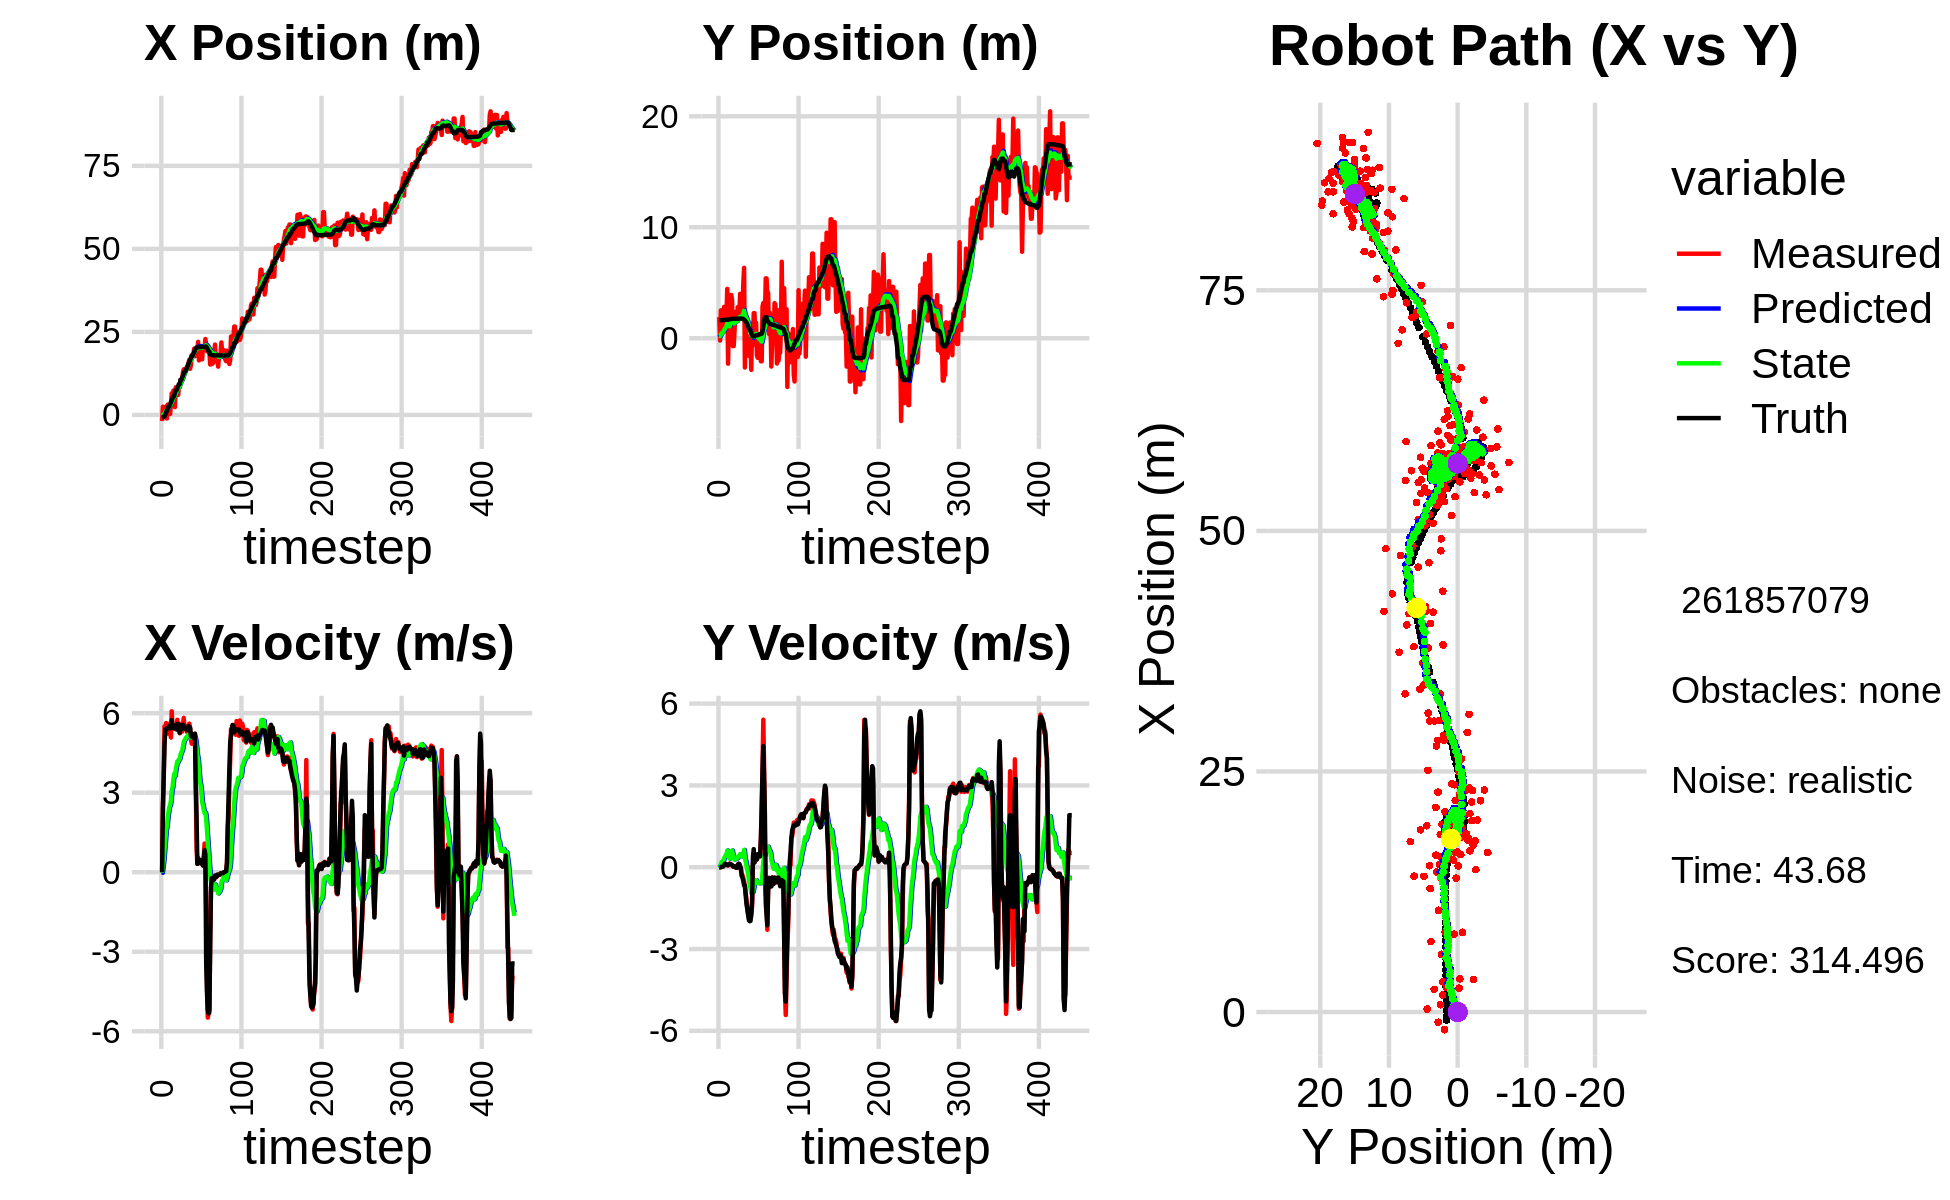

The table this chart was drawn from, first rows:
-1.831842065262998975e+00, 1.903461754075801426e+00, 0.000000000000000000e+00, 0.000000000000000000e+00, 0.000000000000000000e+00, 0.000000000000000000e+00, 0.000000000000000000e+00, 0.000000000000000000e+00, -1.114365819559471338e-01, 1.084729870166060151e-01, 0.000000000000000000e+00, 0.000000000000000000e+00, -8.339574340050189827e-01, 1.626247644885037813e+00, 0.000000000000000000e+00, 0.000000000000000000e+00, 0.000000000000000000e+00, -5.556939286179840565e-04
-1.831842065262998975e+00, 1.903461754075801426e+00, 0.000000000000000000e+00, -0.000000000000000000e+00, -1.114365819559471338e-01, 1.084729870166060151e-01, 0.000000000000000000e+00, 0.000000000000000000e+00, -2.148491375600755093e-01, 2.072989787561900221e-01, -2.034820142750782754e-02, 4.129034144725761413e-02, -8.339574340050189827e-01, 1.626247644885037813e+00, 0.000000000000000000e+00, 0.000000000000000000e+00, 0.000000000000000000e+00, 1.805312422220595181e-05
2.473298787787842734e+00, -2.056898062119465187e-01, 2.435999580266909437e+00, -1.604561559444487705e-03, -2.168839577028262855e-01, 2.114280129009157849e-01, -2.034820142750782754e-02, 4.129034144725761413e-02, 2.046093105763729936e-03, 1.862518767870993408e-01, 2.031972086807573019e-01, 2.230631582066870677e-02, -7.727925780349104157e-01, 1.626224857100829757e+00, 2.399999999999999911e+00, -4.000000000000000083e-03, 2.400000095367431641e+00, 6.586870294995605946e-04
7.616829873406182339e-01, 2.508290663310382751e+00, 3.610982359013942489e+00, 1.130679822079813657e-02, 2.236581397383946221e-02, 1.884825083691662184e-01, 2.031972086807573019e-01, 2.230631582066870677e-02, 1.694343084706482483e-01, 3.231966507477894157e-01, 4.606666708428759915e-01, 1.123411213373314982e-01, -4.410436156766826543e-01, 1.625914112471408490e+00, 3.600000000000000089e+00, -3.000000000000000062e-03, 3.599999904632568359e+00, -3.131214762106537819e-03
7.616829873406182339e-01, 2.508290663310382751e+00, 5.502972805487416963e+00, 1.723104599801380740e-02, 2.155009755549358585e-01, 3.344307628815225697e-01, 4.606666708428759915e-01, 1.123411213373314982e-01, 4.308833077542238432e-01, 4.609626331935197108e-01, 8.340020212947374390e-01, 1.974704175314217491e-01, -4.410436156766826543e-01, 1.625914112471408490e+00, 4.799999999999999822e+00, 2.100000000000000130e-02, 4.800000190734863281e+00, -3.131214762106537819e-03
1.773397326026743048e+00, 7.746940075426917982e-01, 5.362837136408994176e+00, 4.178454488024431479e-02, 5.142835098836975316e-01, 4.807096749466618912e-01, 8.340020212947374390e-01, 1.974704175314217491e-01, 7.872640519063207609e-01, 4.912463645025991754e-01, 1.204289766477567358e+00, 1.981907662096757394e-01, 1.545069213948303821e-01, 1.629551213642315366e+00, 5.381999999999999673e+00, 2.299999999999999961e-02, 5.381999969482421875e+00, -7.791342213749885559e-03
2.558598160177401937e+00, 1.598576672739976834e+00, 5.627947441135130902e+00, 2.427246055368790373e-02, 9.076930285540775190e-01, 5.110654411235667771e-01, 1.204289766477567358e+00, 1.981907662096757394e-01, 1.225702021048010293e+00, 5.716060225827854779e-01, 1.587335903812455928e+00, 2.363668956072379757e-01, 7.878305912086718266e-01, 1.633371793355814727e+00, 5.381999999999999673e+00, 3.300000000000000155e-02, 5.381999969482421875e+00, -4.312817472964525223e-03
-1.057349920460984416e+00, 2.824581483551078964e+00, 5.456451345670474851e+00, 7.736470501314200721e-02, 1.384435611429255975e+00, 5.952427121435093227e-01, 1.587335903812455928e+00, 2.363668956072379757e-01, 1.369278734604797432e+00, 7.323906766957032355e-01, 1.740513286571317542e+00, 3.324392736615170985e-01, 1.304451227374532341e+00, 1.637717108062102467e+00, 5.431000000000000050e+00, 6.800000000000000488e-02, 5.431000232696533203e+00, -1.417762506753206253e-02
3.139947056387951019e+00, 2.137624395867729898e+00, 5.228645833054755165e+00, 1.190082013468398425e-01, 1.543330063261929119e+00, 7.656346040618549065e-01, 1.740513286571317542e+00, 3.324392736615170985e-01, 1.838112218311439339e+00, 8.456583880459221936e-01, 2.055818304783515682e+00, 3.851153373028586291e-01, 1.933902978969273656e+00, 1.649384840490078385e+00, 5.439000000000000057e+00, 1.290000000000000036e-01, 5.440000057220458984e+00, -2.275687828660011292e-02
1.770043491758946486e+00, 2.198172045765950600e+00, 5.592813447639166213e+00, 1.152050496659504097e-01, 2.043694048789790774e+00, 8.841699217762080121e-01, 2.055818304783515682e+00, 3.851153373028586291e-01, 2.192609357264400316e+00, 9.587051234180548054e-01, 2.279488732312283883e+00, 4.325226689604175223e-01, 2.562015771624820193e+00, 1.663896157116739882e+00, 5.439000000000000057e+00, 1.209999999999999964e-01, 5.440000057220458984e+00, -2.059585228562355042e-02
1.770043491758946486e+00, 2.198172045765950600e+00, 5.494834182591326943e+00, 1.131867978144007331e-01, 2.420558230495628571e+00, 1.001957390314096585e+00, 2.279488732312283883e+00, 4.325226689604175223e-01, 2.523954557592517745e+00, 1.067014514250374857e+00, 2.458993300222206191e+00, 4.720668900008666014e-01, 2.562015771624820193e+00, 1.663896157116739882e+00, 5.517000000000000348e+00, 1.039999999999999952e-01, 5.518000125885009766e+00, -2.059585228562355042e-02
3.074467178844404458e-01, 4.447193703027875422e+00, 5.318068280840738460e+00, 9.954036814260569521e-02, 2.769853887614738497e+00, 1.114221203250461478e+00, 2.458993300222206191e+00, 4.720668900008666014e-01, 2.702787989806320290e+00, 1.324261115228435370e+00, 2.520227902093093331e+00, 6.140691198246326366e-01, 3.194214105780214474e+00, 1.675937733432146581e+00, 5.423000000000000043e+00, 7.399999999999999634e-02, 5.423999786376953125e+00, -1.871520653367042542e-02
3.371430456610779114e+00, -2.295560465704356456e+00, 5.079578859805113034e+00, 6.540513645354095740e-02, 2.954810780015629579e+00, 1.385668027210898545e+00, 2.520227902093093331e+00, 6.140691198246326366e-01, 3.117204030120843683e+00, 1.102962293868629207e+00, 2.705341820264632435e+00, 4.033301789739596743e-01, 3.829120873961536109e+00, 1.686423672737138668e+00, 5.423000000000000043e+00, 7.399999999999999634e-02, 5.423999786376953125e+00, -1.287538278847932816e-02
6.499431132977302461e+00, 1.483980885086122914e+00, 6.071117860715633974e+00, 1.034999786445074677e-01, 3.387738212147306971e+00, 1.143295311766025169e+00, 2.705341820264632435e+00, 4.033301789739596743e-01, 3.821534805441249016e+00, 1.151919062351180134e+00, 3.076435468189341105e+00, 4.037388653713621656e-01, 4.354271173429712150e+00, 1.693852326047703416e+00, 5.741999999999999993e+00, 1.000000000000000056e-01, 5.743000030517578125e+00, -1.704627647995948792e-02
3.448404907913487527e+00, -3.253644203006123559e-01, 5.506301584457817810e+00, 1.367688794437475208e-01, 4.129178352260183260e+00, 1.192292948888316273e+00, 3.076435468189341105e+00, 4.037388653713621656e-01, 4.190954021688538589e+00, 1.072771443718452122e+00, 3.193948156100294256e+00, 3.159657834789879050e-01, 4.998552560311430248e+00, 1.707451274661351048e+00, 5.455000000000000071e+00, 1.199999999999999956e-01, 5.455999851226806641e+00, -2.483350411057472229e-02
7.325185775915088904e+00, 3.897995783203843878e+00, 5.456895432698546600e+00, 1.098099966900623198e-01, 4.510348837298567837e+00, 1.104368022066350985e+00, 3.193948156100294256e+00, 3.159657834789879050e-01, 4.865402280335895391e+00, 1.290270658140647786e+00, 3.477215735867356106e+00, 4.404674169178152132e-01, 5.616678476022457289e+00, 1.721328331294226688e+00, 5.455000000000000071e+00, 1.089999999999999997e-01, 5.455999851226806641e+00, -2.012044750154018402e-02
7.325185775915088904e+00, 3.897995783203843878e+00, 5.407199944596801977e+00, 9.301976474286187402e-02, 5.213123853922630779e+00, 1.334317399832429363e+00, 3.477215735867356106e+00, 4.404674169178152132e-01, 5.491196802754148898e+00, 1.497676553572982350e+00, 3.703104150059732369e+00, 5.463822879566595514e-01, 5.616678476022457289e+00, 1.721328331294226688e+00, 5.445999999999999730e+00, 1.049999999999999961e-01, 5.447000026702880859e+00, -1.720124855637550354e-02
2.354961633398038767e+00, 3.409566884761281447e+00, 5.510566283480165417e+00, 6.915171177166630490e-02, 5.861507217760122401e+00, 1.552314782368648283e+00, 3.703104150059732369e+00, 5.463822879566595514e-01, 5.646589812274350528e+00, 1.659976980231789412e+00, 3.636110398040453440e+00, 6.117695669361268296e-01, 6.770311593876354728e+00, 1.741533643595345460e+00, 5.533000000000000362e+00, 8.000000000000000167e-02, 5.532999992370605469e+00, -1.254827156662940979e-02
8.289180814658136498e+00, -7.123941866709716519e-01, 5.455941974337627620e+00, 2.513064360021903879e-02, 6.010200852078395606e+00, 1.721153936925402084e+00, 3.636110398040453440e+00, 6.117695669361268296e-01, 6.297403041049741468e+00, 1.520702329164640654e+00, 3.862075315015760069e+00, 4.670151917888668569e-01, 7.404718636985244018e+00, 1.747057489187025192e+00, 5.519999999999999574e+00, 3.799999999999999906e-02, 5.519999980926513672e+00, -4.606072790920734406e-03
8.289180814658136498e+00, -7.123941866709716519e-01, 5.439942350056047538e+00, 2.505694764497445881e-02, 6.683610572551317297e+00, 1.567403848343527306e+00, 3.862075315015760069e+00, 4.670151917888668569e-01, 6.900436462068151755e+00, 1.384800304843981200e+00, 4.038758653761799877e+00, 3.373691476304431225e-01, 7.404718636985244018e+00, 1.747057489187025192e+00, 5.384999999999999787e+00, 2.299999999999999961e-02, 5.385000228881835938e+00, -4.606072790920734406e-03
8.092598832724775093e+00, 5.208348175831089000e-01, 5.751906541171566190e+00, 3.276391346028724449e-02, 7.304312327444331565e+00, 1.418537219607025612e+00, 4.038758653761799877e+00, 3.373691476304431225e-01, 7.456689414404133132e+00, 1.340355313542580085e+00, 4.181972270653441015e+00, 2.803543634590819345e-01, 8.026567697699904969e+00, 1.749875201939392388e+00, 5.591000000000000192e+00, 3.500000000000000333e-02, 5.591000080108642578e+00, -5.696121603250503540e-03
6.001214503886585838e+00, 2.359851313901661474e+00, 5.401935809592013804e+00, 2.632438537960870781e-02, 7.874886641469477588e+00, 1.368390749888488189e+00, 4.181972270653441015e+00, 2.803543634590819345e-01, 7.771686088578089624e+00, 1.426453137533506776e+00, 4.161041234704209835e+00, 3.151753454343909078e-01, 8.668195962896065865e+00, 1.753709806298277663e+00, 5.591000000000000192e+00, 2.400000000000000050e-02, 5.591000080108642578e+00, -4.873100668191909790e-03
8.279317736578894582e+00, 1.803563336701398567e+00, 5.617984973618538547e+00, -1.300688632296260333e-02, 8.187790212048509986e+00, 1.457970672076945862e+00, 4.161041234704209835e+00, 3.151753454343909078e-01, 8.266881243151185998e+00, 1.466825707388787814e+00, 4.253209041682556979e+00, 3.160901112972777094e-01, 9.309429406957525188e+00, 1.755106596536252894e+00, 5.567000000000000171e+00, -2.000000000000000042e-02, 5.566999912261962891e+00, 2.315218560397624969e-03
8.279317736578894582e+00, 1.803563336701398567e+00, 5.240986128980866354e+00, -1.213405004107200730e-02, 8.692202147319441963e+00, 1.498434718518515618e+00, 4.253209041682556979e+00, 3.160901112972777094e-01, 8.704474554141841125e+00, 1.504487256029179765e+00, 4.291704625486843838e+00, 3.151647614133218922e-01, 9.309429406957525188e+00, 1.755106596536252894e+00, 5.261000000000000121e+00, -2.299999999999999961e-02, 5.261000156402587891e+00, 2.315218560397624969e-03
1.057667089032559282e+01, 2.791491551734905485e+00, 5.519274946789703762e+00, 8.946424519450675572e-02, 9.133645016690525864e+00, 1.536003732170512004e+00, 4.291704625486843838e+00, 3.151647614133218922e-01, 9.318931578523276471e+00, 1.614294336246842931e+00, 4.437806787672846198e+00, 3.635226146757128407e-01, 1.055034661269675489e+01, 1.755685015459515164e+00, 5.485999999999999766e+00, 4.900000000000000189e-02, 5.486999988555908203e+00, -1.620800048112869263e-02
1.057667089032559282e+01, 2.791491551734905485e+00, 5.290304933658035225e+00, 8.575277410555222357e-02, 9.762712257290560913e+00, 1.650646597714414243e+00, 4.437806787672846198e+00, 3.635226146757128407e-01, 9.874994806098552402e+00, 1.718392406152417395e+00, 4.529737840317032749e+00, 4.040585563729365837e-01, 1.055034661269675489e+01, 1.755685015459515164e+00, 5.536999999999999922e+00, 1.280000000000000027e-01, 5.539000034332275391e+00, -1.620800048112869263e-02
1.028033477059163303e+01, 1.772752013788708281e+00, 5.311595258908123895e+00, 1.221759137406029233e-01, 1.032796859013025603e+01, 1.758798261789711104e+00, 4.529737840317032749e+00, 4.040585563729365837e-01, 1.036186136439290806e+01, 1.746544151028837311e+00, 4.574112324607369828e+00, 3.918057241447512884e-01, 1.118392586657813048e+01, 1.768844901314404527e+00, 5.403999999999999915e+00, 1.160000000000000059e-01, 5.406000137329101562e+00, -2.299768105149269104e-02
1.283158254617648986e+01, 3.999406068479459009e+00, 5.552859524075301145e+00, 3.949442142925185806e-02, 1.081927259685364540e+01, 1.785724723443312456e+00, 4.574112324607369828e+00, 3.918057241447512884e-01, 1.104186217469645293e+01, 1.926024487475595848e+00, 4.733663415683589726e+00, 4.788105980828128438e-01, 1.180744004268442460e+01, 1.779642074390353157e+00, 5.565999999999999837e+00, 2.100000000000000130e-02, 5.565999984741210938e+00, -7.112327497452497482e-03
1.374451410746791424e+01, 2.270176632677060269e+00, 5.824087748717724722e+00, -1.030760552940808705e-01, 1.151522851626481270e+01, 1.973905547283877127e+00, 4.733663415683589726e+00, 4.788105980828128438e-01, 1.176209491654157979e+01, 1.967674834212246759e+00, 4.910728450806328915e+00, 4.661111816402331298e-01, 1.244428467728378607e+01, 1.778813196884840186e+00, 5.519000000000000128e+00, -3.400000000000000244e-02, 5.519000053405761719e+00, 1.769638434052467346e-02
1.312930555627272078e+01, 1.920668049044338188e+00, 5.405570008126311166e+00, -2.835190356693392810e-01, 1.225316776162221188e+01, 2.014285952376269950e+00, 4.910728450806328915e+00, 4.661111816402331298e-01, 1.235340232038263686e+01, 1.972658747658133205e+00, 4.984260135915318912e+00, 4.277286901498186800e-01, 1.306188416481521131e+01, 1.758314116271223471e+00, 5.464000000000000412e+00, -3.099999999999999978e-01, 5.473000049591064453e+00, 5.240140855312347412e-02
1.312930555627272078e+01, 1.920668049044338188e+00, 5.428538201227294913e+00, -2.847237041777979094e-01, 1.285182833397416857e+01, 2.015431616673115212e+00, 4.984260135915318912e+00, 4.277286901498186800e-01, 1.289753659955663956e+01, 1.975510983250960084e+00, 5.024716986437081978e+00, 3.910431496545920260e-01, 1.306188416481521131e+01, 1.758314116271223471e+00, 5.458999999999999631e+00, -3.810000000000000053e-01, 5.473000049591064453e+00, 5.240140855312347412e-02
1.410010510626296210e+01, 4.913490353619090811e+00, 5.504904668454940087e+00, -4.079514439877853782e-01, 1.340000829820034767e+01, 2.014615298216419159e+00, 5.024716986437081978e+00, 3.910431496545920260e-01, 1.348420840126555831e+01, 2.182642819175568683e+00, 5.088516714800862317e+00, 4.893052406331391824e-01, 1.358154129995038950e+01, 1.726515828673387931e+00, 5.402999999999999581e+00, -5.040000000000000036e-01, 5.427000045776367188e+00, 7.397168874740600586e-02
1.411905188075435902e+01, 6.343754063429114076e+00, 5.290410463127028784e+00, -5.106689141601783444e-01, 1.399306007274564401e+01, 2.231573343238882678e+00, 5.088516714800862317e+00, 4.893052406331391824e-01, 1.401381817332109847e+01, 2.476148278581821849e+00, 5.106891555478394018e+00, 6.346600908398839502e-01, 1.420319581046920376e+01, 1.674325236953356333e+00, 5.357999999999999652e+00, -6.680000000000000382e-01, 5.400000095367431641e+00, 9.622914344072341919e-02
1.479960023366741240e+01, -2.639946786357547648e+00, 5.379022974642221122e+00, -7.047970684845810130e-01, 1.452450732886893725e+01, 2.539614287665810100e+00, 5.106891555478394018e+00, 6.346600908398839502e-01, 1.456163970040566902e+01, 2.110806051045289955e+00, 5.136937969030418216e+00, 3.342818778318868977e-01, 1.482230973247415307e+01, 1.606412084763589210e+00, 5.357999999999999652e+00, -6.680000000000000382e-01, 5.400000095367431641e+00, 1.302847713232040405e-01
1.580335330905390556e+01, 6.535555183603489748e-01, 5.557040725809039294e+00, -9.579241532320075247e-01, 1.507533349730871031e+01, 2.144234238828478745e+00, 5.136937969030418216e+00, 3.342818778318868977e-01, 1.515903405336185017e+01, 1.978759196102789497e+00, 5.198536704155048760e+00, 2.069575928038209223e-01, 1.544345498098393143e+01, 1.514157897538043418e+00, 5.511999999999999567e+00, -1.024999999999999911e+00, 5.606999874114990234e+00, 1.707026511430740356e-01
1.661980831625318089e+01, 7.873518478430837839e-03, 5.604624952981575703e+00, -1.177586873829678416e+00, 1.567888772377735584e+01, 1.999454955383171528e+00, 5.198536704155048760e+00, 2.069575928038209223e-01, 1.578042048829415300e+01, 1.794305503499979304e+00, 5.269976203499218137e+00, 5.234461075969690236e-02, 1.596755242330459623e+01, 1.416651590607637567e+00, 5.483999999999999986e+00, -1.346000000000000085e+00, 5.646999835968017578e+00, 2.070973962545394897e-01
1.391119790035548576e+01, 2.028299108253028560e-01, 5.427078815977589343e+00, -1.527697500885192960e+00, 1.630741810864407526e+01, 1.799539964575948892e+00, 5.269976203499218137e+00, 5.234461075969690236e-02, 1.610665967384199249e+01, 1.613312790694840348e+00, 5.159156714735153137e+00, -9.276120485844210894e-02, 1.659071183214863865e+01, 1.267281248280842654e+00, 5.434999999999999609e+00, -1.530999999999999917e+00, 5.646999835968017578e+00, 2.743948101997375488e-01
1.518821334844012760e+01, -9.066824802644304904e-02, 5.021701004742681995e+00, -1.704208829854952700e+00, 1.662257534531550718e+01, 1.604036670208996096e+00, 5.159156714735153137e+00, -9.276120485844210894e-02, 1.649117000683478551e+01, 1.409465132334094539e+00, 5.079004014943778955e+00, -2.437760834135240529e-01, 1.719368004762929658e+01, 1.081709220033686414e+00, 5.129999999999999893e+00, -1.739000000000000101e+00, 5.416999816894531250e+00, 3.271726369857788086e-01
1.800552903134790128e+01, -1.590565071417863185e+00, 4.848860760319252172e+00, -1.839332482666160118e+00, 1.699907040832916394e+01, 1.385087523992742042e+00, 5.079004014943778955e+00, -2.437760834135240529e-01, 1.707542718841106932e+01, 1.100678808540023201e+00, 5.115750177709348812e+00, -4.532835057549465807e-01, 1.778771615022728625e+01, 8.700922865627915836e-01, 5.113999999999999879e+00, -1.939999999999999947e+00, 5.469999790191650391e+00, 3.625639677047729492e-01
1.800552903134790128e+01, -1.590565071417863185e+00, 5.186392398229775935e+00, -1.967369342502792051e+00, 1.758700220618200305e+01, 1.055350457964528532e+00, 5.115750177709348812e+00, -4.532835057549465807e-01, 1.762682556571907710e+01, 7.980754693147416035e-01, 5.140959748912594662e+00, -6.438431361423041510e-01, 1.778771615022728625e+01, 8.700922865627915836e-01, 5.099000000000000199e+00, -1.979999999999999982e+00, 5.469999790191650391e+00, 3.625639677047729492e-01
1.814472456262690514e+01, -4.838548764240270250e-01, 4.869368546752353311e+00, -1.889174283629526219e+00, 1.814092154061033568e+01, 7.336911557005112439e-01, 5.140959748912594662e+00, -6.438431361423041510e-01, 1.812807498926773775e+01, 5.899148969147044452e-01, 5.124939126718422777e+00, -7.562347583866968481e-01, 1.837466645239988239e+01, 6.434589758319639863e-01, 5.160999999999999588e+00, -1.967999999999999972e+00, 5.522999763488769531e+00, 3.700938224792480469e-01
1.995746946336563354e+01, -2.851064131627846887e+00, 4.824145088881741650e+00, -1.794221690001816194e+00, 1.864056890193958083e+01, 5.142914210760347604e-01, 5.124939126718422777e+00, -7.562347583866968481e-01, 1.874049432077916322e+01, 2.282270971750533506e-01, 5.173038460020267237e+00, -9.585765315750552906e-01, 1.886590409270558411e+01, 4.550250309307630747e-01, 5.115000000000000213e+00, -1.651000000000000023e+00, 5.375000000000000000e+00, 3.560723364353179932e-01
1.767135596227664962e+01, 1.328654720491020624e+00, 5.186041591171960619e+00, -1.405027819069295969e+00, 1.925779816678118905e+01, 1.323694440175477993e-01, 5.173038460020267237e+00, -9.585765315750552906e-01, 1.912047032273303770e+01, 1.963082685193996979e-01, 5.094241036897586561e+00, -9.233811639857302245e-01, 1.945091843616278382e+01, 2.558133142738084342e-01, 5.230000000000000426e+00, -1.241000000000000103e+00, 5.375000000000000000e+00, 2.645736932754516602e-01
1.912183082068407458e+01, -6.184251766279633689e-01, 3.332054257867855807e+00, 1.138910017531885033e-01, 1.962989442642279769e+01, 1.039701521208266644e-01, 5.094241036897586561e+00, -9.233811639857302245e-01, 1.950021714284599383e+01, 1.008873995513416555e-01, 4.963570338228036505e+00, -9.100573696766932619e-01, 2.000961327518929167e+01, 1.581857934125495968e-01, 3.355999999999999872e+00, 3.609999999999999876e-01, 3.375000000000000000e+00, -3.416711464524269104e-02
1.950062322571898932e+01, 2.260870648979232733e+00, 8.867414485647028277e-01, 3.907052191629605264e-01, 1.999657417666879766e+01, 9.881662583672318201e-03, 4.963570338228036505e+00, -9.100573696766932619e-01, 1.975565276908653800e+01, 2.292556437045779327e-01, 4.695342219940108919e+00, -7.474146157760899190e-01, 2.030778145794541345e+01, 2.113811504287181620e-01, 2.071000000000000174e+00, 6.640000000000000346e-01, 9.750000238418579102e-01, -4.150159955024719238e-01
1.950062322571898932e+01, 2.260870648979232733e+00, 3.192994971583154040e-01, 1.829530859014823208e-01, 2.022518699108054818e+01, 1.545141821269689353e-01, 4.695342219940108919e+00, -7.474146157760899190e-01, 1.994986961854000995e+01, 3.465130256720643787e-01, 4.397785394224363209e+00, -6.081412321564393375e-01, 2.030778145794541345e+01, 2.113811504287181620e-01, 3.140000000000000013e-01, 1.749999999999999889e-01, 3.600000143051147461e-01, -5.203168988227844238e-01
2.199634373142824018e+01, 3.381597533691846902e-01, 5.457592008438550968e-01, 3.127105768788707718e-01, 2.038964815796244778e+01, 2.856989024564204338e-01, 4.397785394224363209e+00, -6.081412321564393375e-01, 2.034248269035576939e+01, 3.320142392880981452e-01, 4.248439527665848203e+00, -5.642402296302090337e-01, 2.035230469693578215e+01, 2.326188813450266735e-01, 5.090000000000000080e-01, 3.499999999999999778e-01, 6.179999709129333496e-01, -5.203168988227844238e-01
1.641699981677001219e+01, 1.403121783055773619e+00, 3.646131677126050463e-01, 2.603099120677440648e-01, 2.076732664312235244e+01, 2.755902163250772419e-01, 4.248439527665848203e+00, -5.642402296302090337e-01, 2.020059239300872278e+01, 3.934681109376666486e-01, 3.798398727217401571e+00, -4.749794173743812076e-01, 2.038668656344653840e+01, 2.543919815534204099e-01, 3.519999999999999796e-01, 2.770000000000000240e-01, 4.490000009536743164e-01, -6.200168728828430176e-01
1.784776473054989054e+01, -1.526546882099564462e+00, 3.493556854234273201e-01, 2.820489424173167059e-01, 2.058043226573046169e+01, 3.459701692002284945e-01, 3.798398727217401571e+00, -4.749794173743812076e-01, 2.017546497139480977e+01, 2.485860141870550877e-01, 3.455449755214868635e+00, -5.274406495281507290e-01, 2.039793801311667565e+01, 2.629416722086416747e-01, 3.420000000000000262e-01, 2.909999999999999809e-01, 4.490000009536743164e-01, -6.792007684707641602e-01
2.061451360560101520e+01, -1.766639993617596938e+00, 4.598007719071268151e-01, 4.451777530864089449e-01, 2.052100994691629765e+01, 1.958419492342400037e-01, 3.455449755214868635e+00, -5.274406495281507290e-01, 2.038380506961239291e+01, 1.020706789246143831e-01, 3.281321329230598050e+00, -5.743494132741303604e-01, 2.042352700223531770e+01, 2.853724490912884493e-01, 4.570000000000000173e-01, 4.769999999999999796e-01, 6.600000262260437012e-01, -7.692411541938781738e-01
1.878422236384531629e+01, -3.668835625534567768e-01, 3.324170892893338891e-01, 3.894135380938256175e-01, 2.071193720253545223e+01, 4.463573759720134565e-02, 3.281321329230598050e+00, -5.743494132741303604e-01, 2.040123406860769251e+01, 6.012251789520021983e-02, 3.008600992433528187e+00, -5.499599998910220666e-01, 2.045037484175994891e+01, 3.133075964859824425e-01, 3.330000000000000182e-01, 4.109999999999999765e-01, 5.289999842643737793e-01, -8.641956448554992676e-01
1.675240993483225083e+01, -1.793319987011265493e+00, 3.107735677313491762e-01, 4.181636263685063470e-01, 2.070209416785104395e+01, 5.126517906098013166e-03, 3.008600992433528187e+00, -5.499599998910220666e-01, 2.022774081047532135e+01, -7.725318254638358084e-02, 2.649448202064487390e+00, -5.894877735467681790e-01, 2.046697354331327645e+01, 3.339011202366023445e-01, 3.150000000000000022e-01, 4.239999999999999880e-01, 5.289999842643737793e-01, -9.316701292991638184e-01
2.049574934260341763e+01, -8.148214088439877933e-01, 2.504430798861964624e-01, 3.953508047640738599e-01, 2.049268563068176974e+01, -1.362019599010604043e-01, 2.649448202064487390e+00, -5.894877735467681790e-01, 2.037656281339776498e+01, -1.386271597147818724e-01, 2.506397688102816268e+00, -5.764948035126662429e-01, 2.048474526363145998e+01, 3.594436188728060699e-01, 2.550000000000000044e-01, 4.040000000000000258e-01, 4.779999852180480957e-01, -1.006129026412963867e+00
1.988362306341638686e+01, -2.079453514450441354e+00, 5.403806115175283642e-01, 1.079276533671977401e+00, 2.062720258220804581e+01, -1.962766400660485022e-01, 2.506397688102816268e+00, -5.764948035126662429e-01, 2.046715800825218423e+01, -2.528364294745665264e-01, 2.351742641475201623e+00, -5.889619216127288670e-01, 2.051341176023149515e+01, 4.093875421139768767e-01, 5.210000000000000187e-01, 1.040000000000000036e+00, 1.162999987602233887e+00, -1.106598615646362305e+00
1.988362306341638686e+01, -2.079453514450441354e+00, 1.081208896139822739e+00, 2.159447183576905793e+00, 2.070233227239970475e+01, -3.117326216358394242e-01, 2.351742641475201623e+00, -5.889619216127288670e-01, 2.056949619840225196e+01, -3.095837101648332146e-01, 2.234834711136565844e+00, -5.468684719898497804e-01, 2.051341176023149515e+01, 4.093875421139768767e-01, 8.349999999999999645e-01, 2.210999999999999854e+00, 2.362999916076660156e+00, -1.106598615646362305e+00
2.285465478859609689e+01, 2.859211041403561637e+00, 6.823700894783241155e-01, 3.649758964653480486e+00, 2.079297966951590837e+01, -3.642705573638181926e-01, 2.234834711136565844e+00, -5.468684719898497804e-01, 2.089694510631996494e+01, 5.778709843218571285e-02, 2.245574130414638159e+00, -2.087897228667524585e-01, 2.059156441657000514e+01, 6.264563332592734124e-01, 6.560000000000000275e-01, 3.501999999999999780e+00, 3.562999963760375977e+00, -1.385967135429382324e+00
2.125931602706667789e+01, 3.178181184868964060e+00, -1.345463274530218634e+00, 5.409177687835446946e+00, 2.112150251936142809e+01, 3.690812614551046422e-02, 2.245574130414638159e+00, -2.087897228667524585e-01, 2.095926540634581769e+01, 5.189025780044730363e-01, 2.038125214549878272e+00, 1.895255490027817347e-01, 2.059604191765059156e+01, 1.036404861188684690e+00, -3.400999999999999801e+00, 4.437000000000000277e+00, 5.591000080108642578e+00, -1.814586043357849121e+00
1.917041969248409927e+01, 1.472082650532912540e+00, -4.139905631432093003e+00, 3.620936531180412921e+00, 2.116307792780080632e+01, 5.378551329047511764e-01, 2.038125214549878272e+00, 1.895255490027817347e-01, 2.069006436892692591e+01, 7.626465618870980068e-01, 1.569387207349679958e+00, 3.873054656367641013e-01, 2.029692482940998133e+01, 1.580938232871533344e+00, -4.538999999999999702e+00, 3.265000000000000124e+00, 5.591000080108642578e+00, -2.422965288162231445e+00
2.081322562661471665e+01, 1.834905220308438833e+00, -5.485837029622214978e+00, 1.058376063086161389e+00, 2.084700308966189297e+01, 8.013771084507743669e-01, 1.569387207349679958e+00, 3.873054656367641013e-01, 2.050177706718331194e+01, 9.054981490846103487e-01, 1.146541520719721596e+00, 4.653194141696354591e-01, 1.973831963506497544e+01, 1.878480686399709221e+00, -5.211999999999999744e+00, 1.917000000000000037e+00, 5.553999900817871094e+00, -2.951005458831787109e+00
1.893351976554629346e+01, 5.392736358631254667e+00, -5.327545230646269836e+00, -1.013010012079130773e+00, 2.061643121925528277e+01, 9.520300905015739446e-01, 1.146541520719721596e+00, 4.653194141696354591e-01, 2.015598997738334575e+01, 1.197632462274450305e+00, 6.756669556650540809e-01, 6.040156567299661550e-01, 1.911179184926785979e+01, 1.888762159366988769e+00, -5.328999999999999737e+00, -1.272999999999999909e+00, 5.479000091552734375e+00, 2.953690052032470703e+00
1.893351976554629346e+01, 5.392736358631254667e+00, -5.303967977704624914e+00, -1.008526897951855350e+00, 2.022355667294985082e+01, 1.258034027947446898e+00, 6.756669556650540809e-01, 6.040156567299661550e-01, 1.982126859961918797e+01, 1.475790915931913805e+00, 2.540140046238035243e-01, 7.225188113131492118e-01, 1.911179184926785979e+01, 1.888762159366988769e+00, -5.189000000000000057e+00, -1.760000000000000009e+00, 5.479000091552734375e+00, 2.953690052032470703e+00
... 381 more rows
